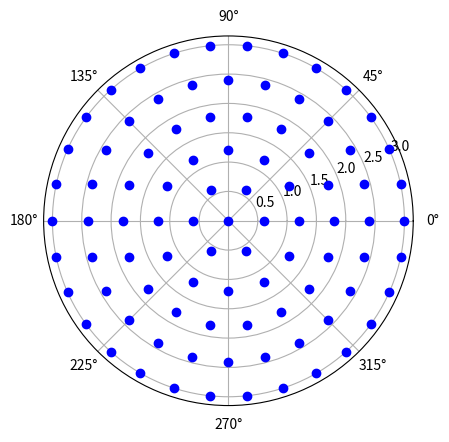

The script that saved this image:
import math
import matplotlib.pyplot as plt

def rtpairs(radii, numbers):
    """
    Given a list of radii and a list of quantities,
    returns for each radius the corresponding quantity
    of uniformly distributed angles on a cirle.
    """
    for i in range(len(radii)):
        radius = radii[i]
        number = numbers[i]
        for n in range(number):
            angle = (2*math.pi*n)/(number)
            yield angle, radius

def rtuniform(n=5,rmax=1,m=6):
    """
    For n evenly spaced radii between 0 and rmax, returns m * radius no.
    uniformly distributed angles on a circle.
    """
    radii = []
    numbers = []
    for i in range(n+1):
        radius = (i*rmax)/float(n)
        #print radius
        if i == 0:
            number = 1
        else:
            number = m*i
        radii.append(radius)
        numbers.append(number)
    return rtpairs(radii, numbers)


for t,r in rtuniform(n=5, rmax=3, m=6):
    plt.polar(t, r, 'bo')

plt.show()
